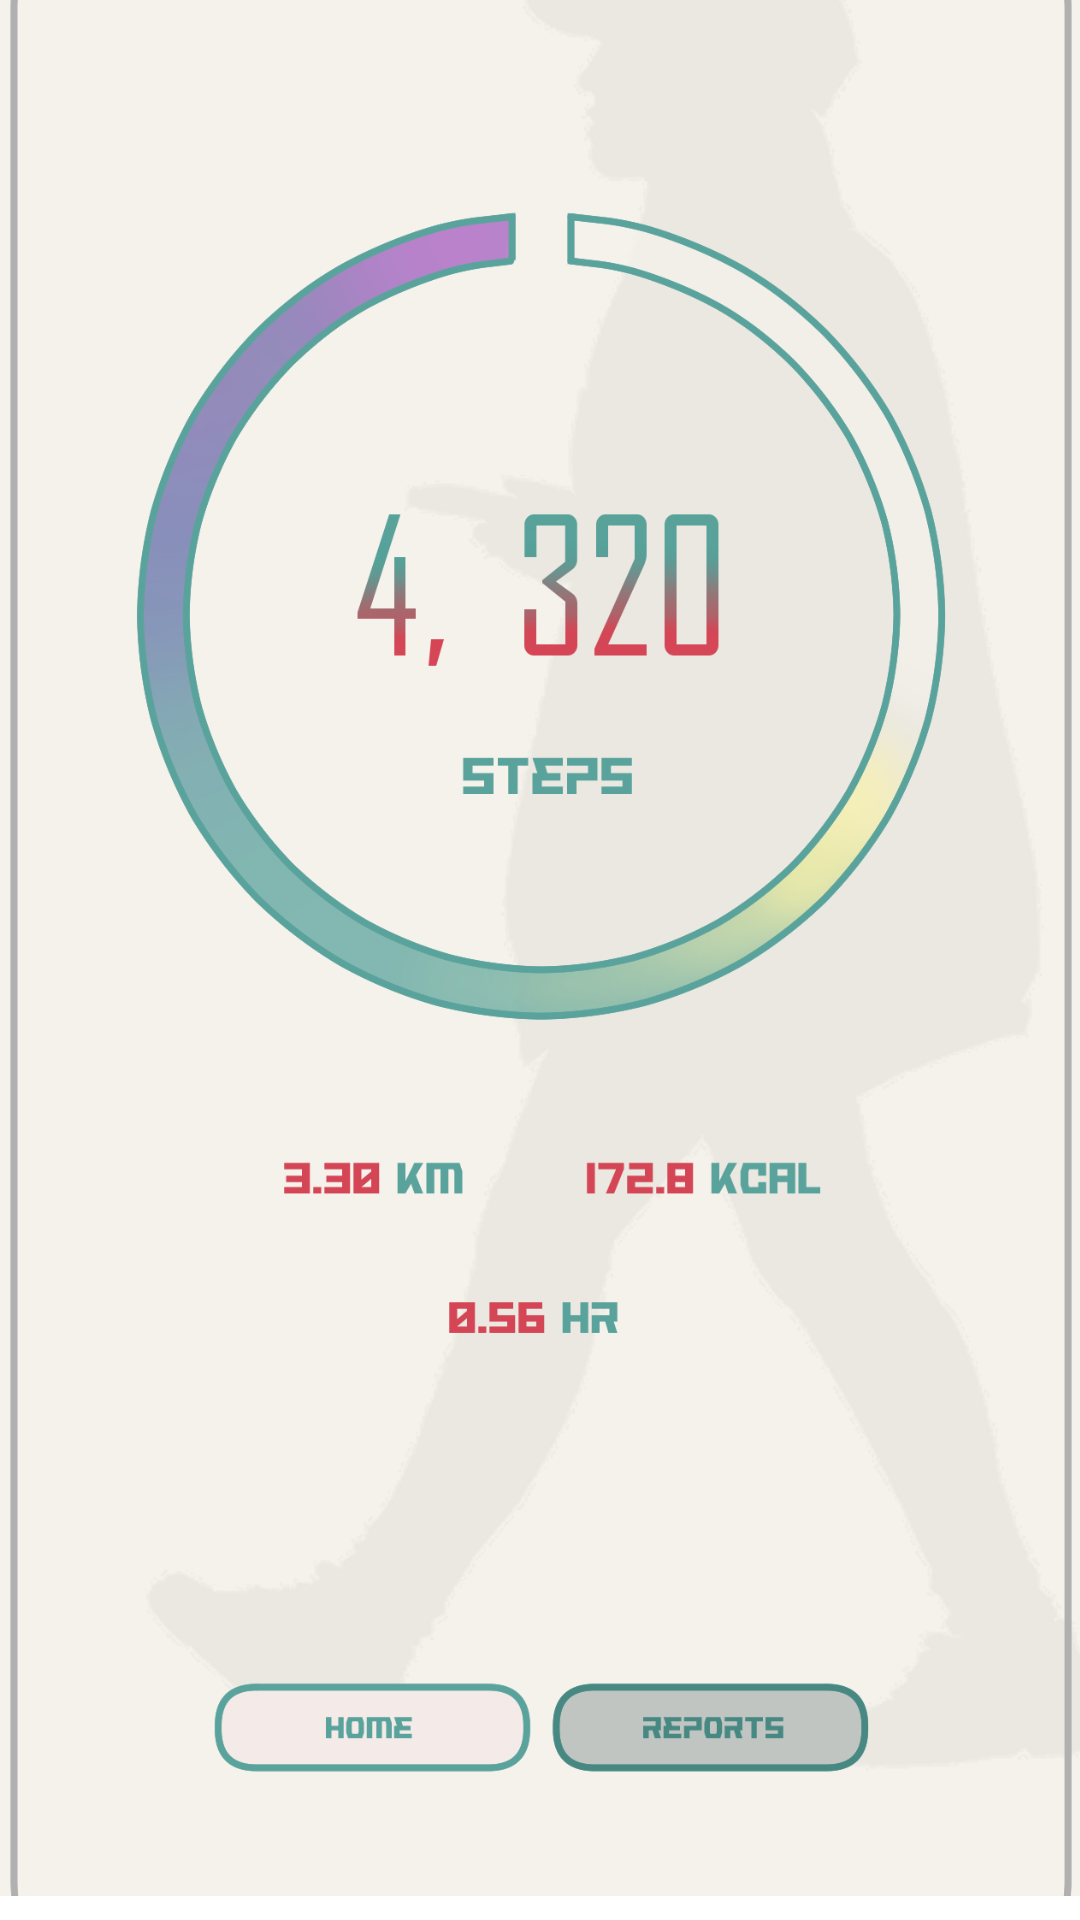

Layout XML and referenced resources for this Android screen:
<!-- AndroidManifest.xml: application theme Theme.Group13_Capstone -->
<!-- res/layout/steps_popup.xml -->
<?xml version="1.0" encoding="utf-8"?>
<androidx.constraintlayout.widget.ConstraintLayout xmlns:android="http://schemas.android.com/apk/res/android"
    xmlns:app="http://schemas.android.com/apk/res-auto"
    xmlns:tools="http://schemas.android.com/tools"
    android:id="@+id/stepsPopup"
    android:layout_width="match_parent"
    android:layout_height="700dp"
    android:background="@drawable/steps_btm_sheet"
    android:layout_gravity="bottom">

    <ImageView
        android:id="@+id/imageView"
        android:layout_width="388dp"
        android:layout_height="692dp"
        app:layout_constraintBottom_toBottomOf="parent"
        app:layout_constraintEnd_toEndOf="parent"
        app:layout_constraintStart_toStartOf="parent"
        app:srcCompat="@drawable/steps_screen" />
</androidx.constraintlayout.widget.ConstraintLayout>
<!-- resources referenced by this layout -->
<resources>
  <!-- drawable steps_btm_sheet (drawable) -->
  <?xml version="1.0" encoding="utf-8"?>
  <shape xmlns:android="http://schemas.android.com/apk/res/android">
      <corners android:topLeftRadius="15dp"
          android:topRightRadius="15dp"> </corners>
  </shape>
  <!-- drawable steps_screen: png bitmap (drawable-v24, 245391 bytes) -->
  <style name="Theme.Group13_Capstone" parent="Theme.MaterialComponents.DayNight.DarkActionBar">
          
          <item name="colorPrimary">@color/purple_500</item>
          <item name="colorPrimaryVariant">@color/purple_700</item>
          <item name="colorOnPrimary">@color/white</item>
          
          <item name="colorSecondary">@color/teal_200</item>
          <item name="colorSecondaryVariant">@color/teal_700</item>
          <item name="colorOnSecondary">@color/black</item>
          
          <item name="android:statusBarColor" tools:targetApi="l">?attr/colorPrimaryVariant</item>
          
      </style>
  <!-- not gathered from this repository: default colours our renderer supplied (Android Studio template values) -->
  <color name="purple_500">#FF6200EE</color>
  <color name="purple_700">#FF3700B3</color>
  <color name="teal_200">#FF03DAC5</color>
  <color name="teal_700">#FF018786</color>
  <color name="black">#FF000000</color>
  <color name="white">#FFFFFFFF</color>
</resources>
